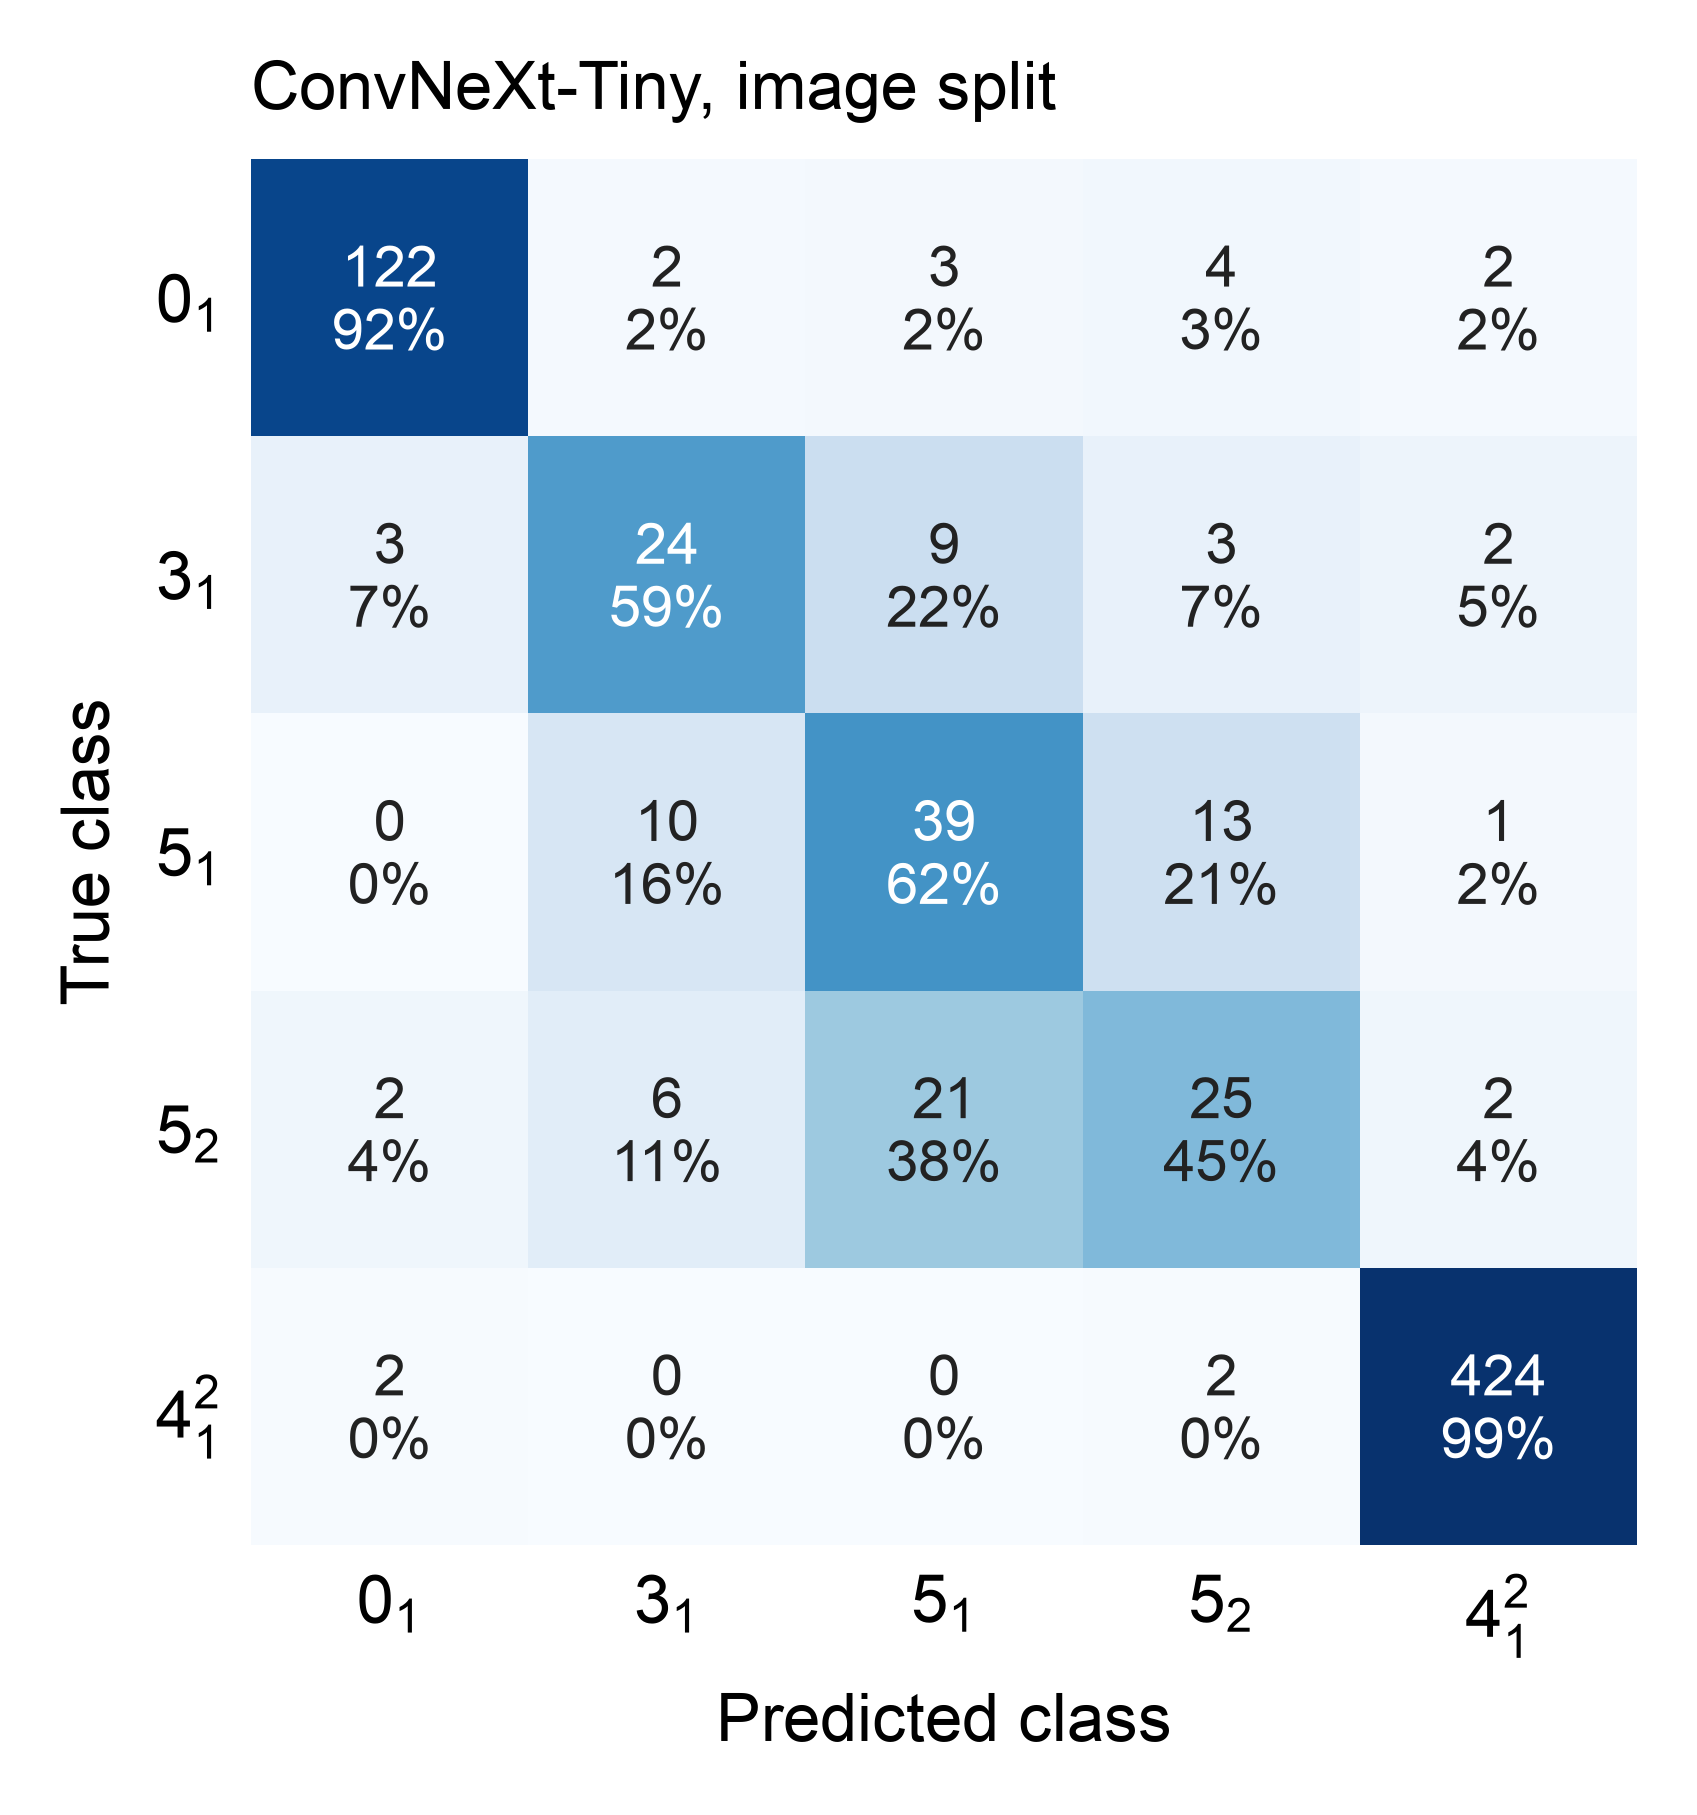

The file beside this chart, header and first rows:
, pred_0_1, pred_3_1, pred_5_1, pred_5_2, pred_4^2_1
true_0_1, 122, 2, 3, 4, 2
true_3_1, 3, 24, 9, 3, 2
true_5_1, 0, 10, 39, 13, 1
true_5_2, 2, 6, 21, 25, 2
true_4^2_1, 2, 0, 0, 2, 424
